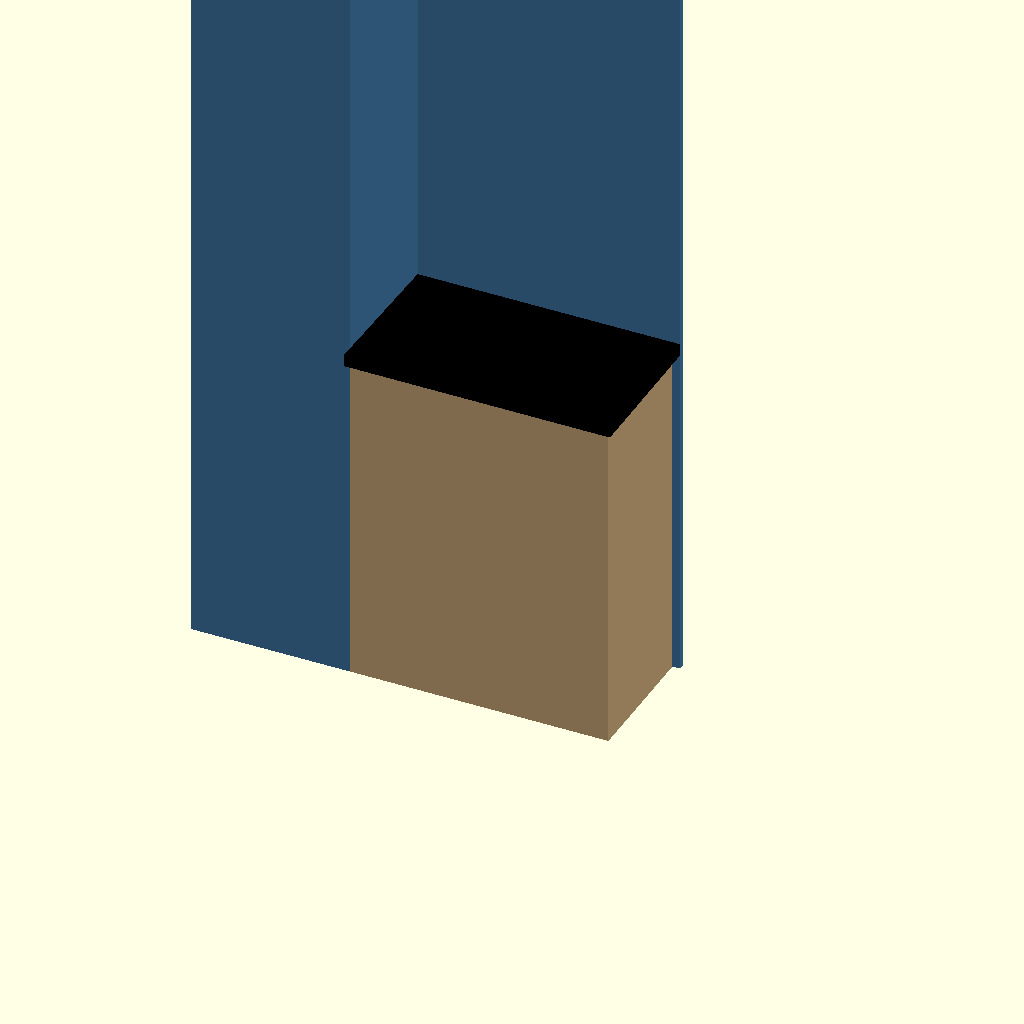
Cell 1 — every parameter at its default value.
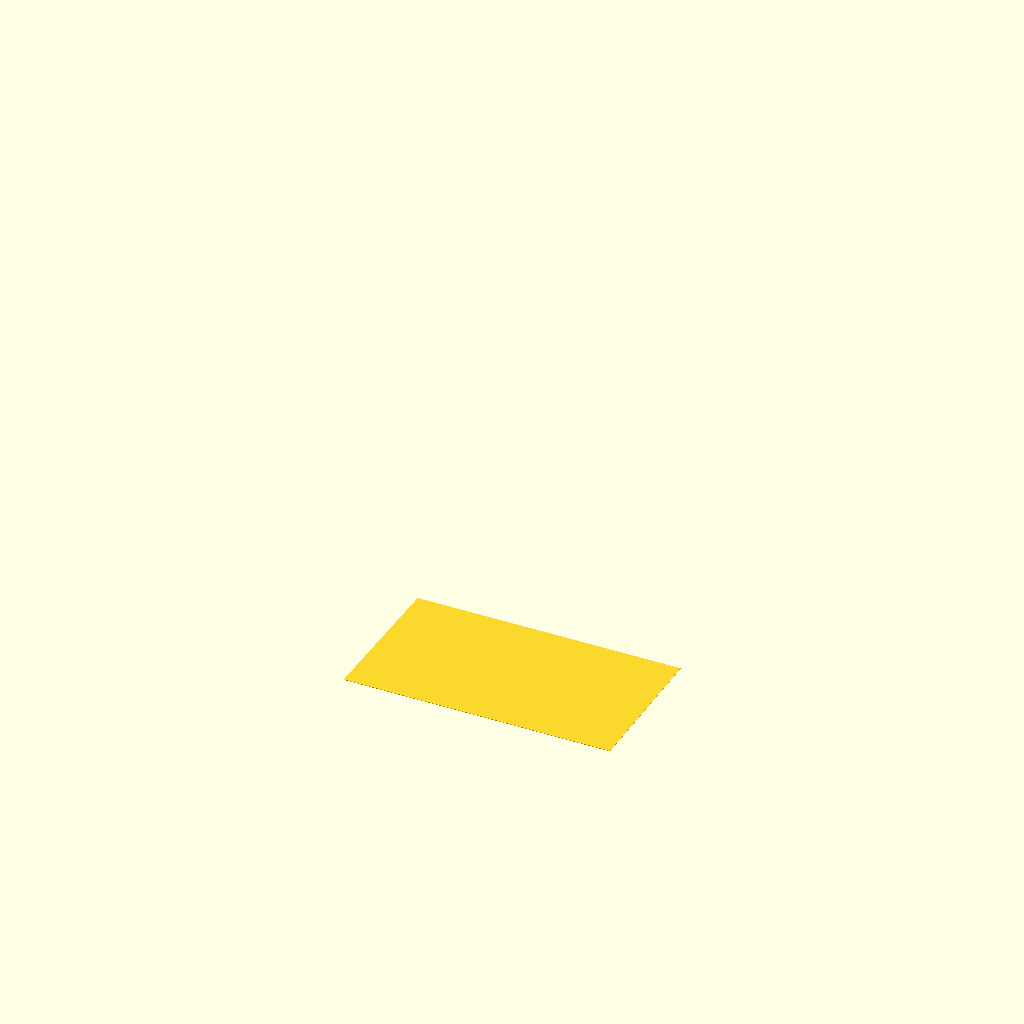
Cell 2: the same model with dxf_mode = true.
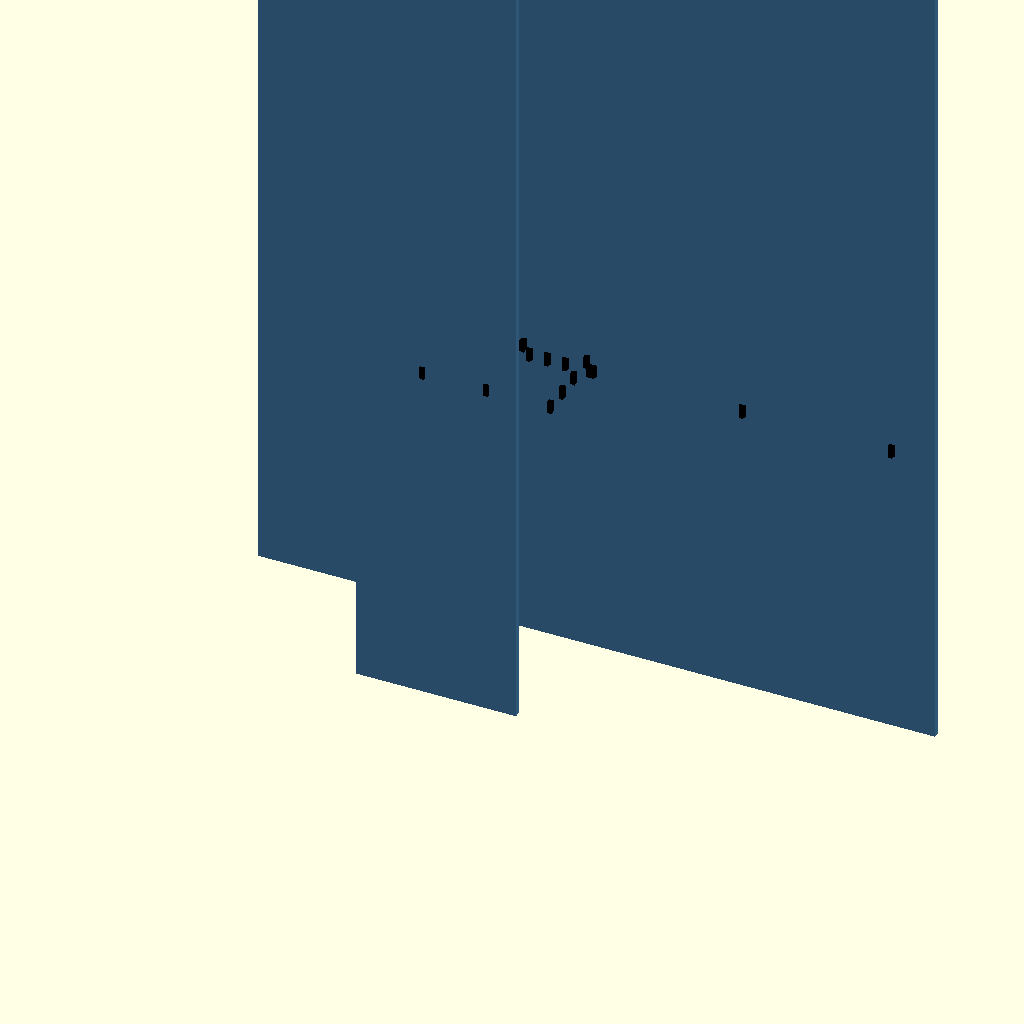
Cell 3: back_width = 1278 (everything else at default).
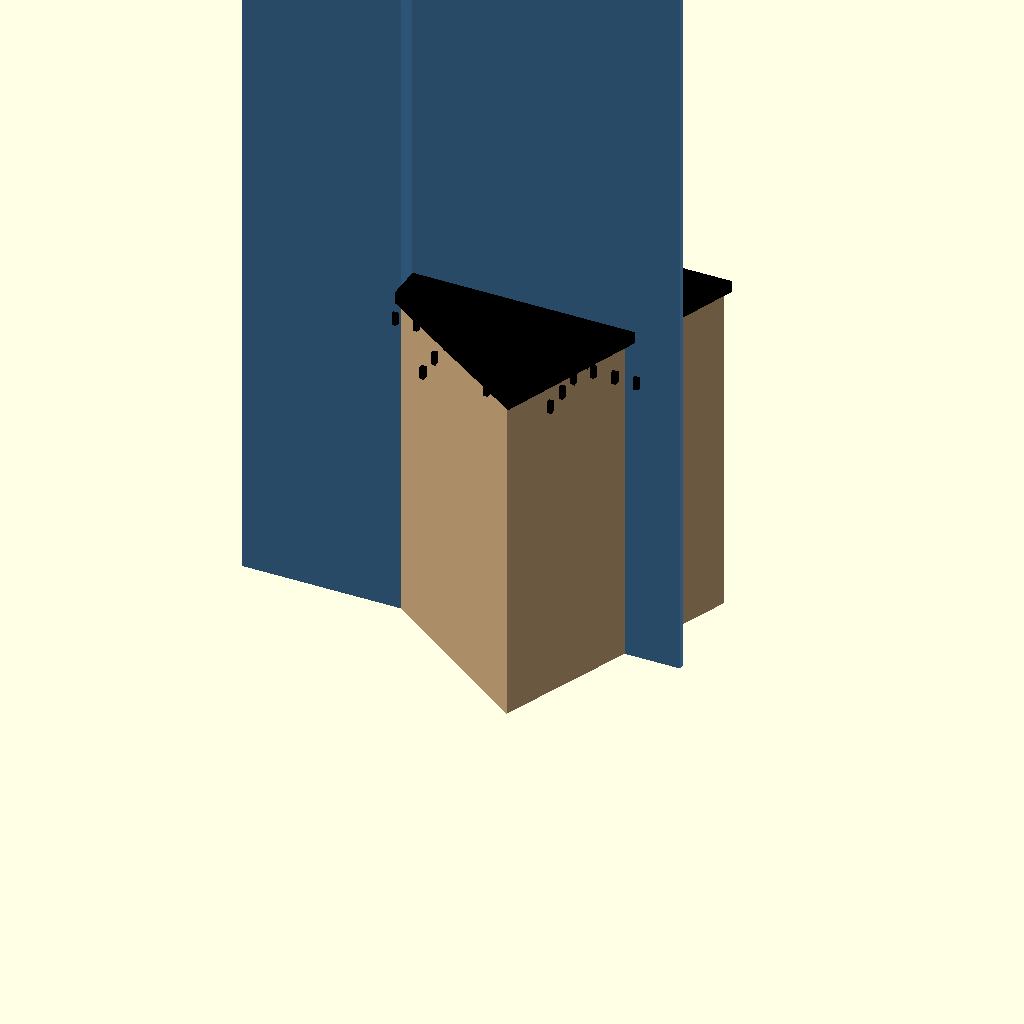
Cell 4: right_side = 660 (everything else at default).
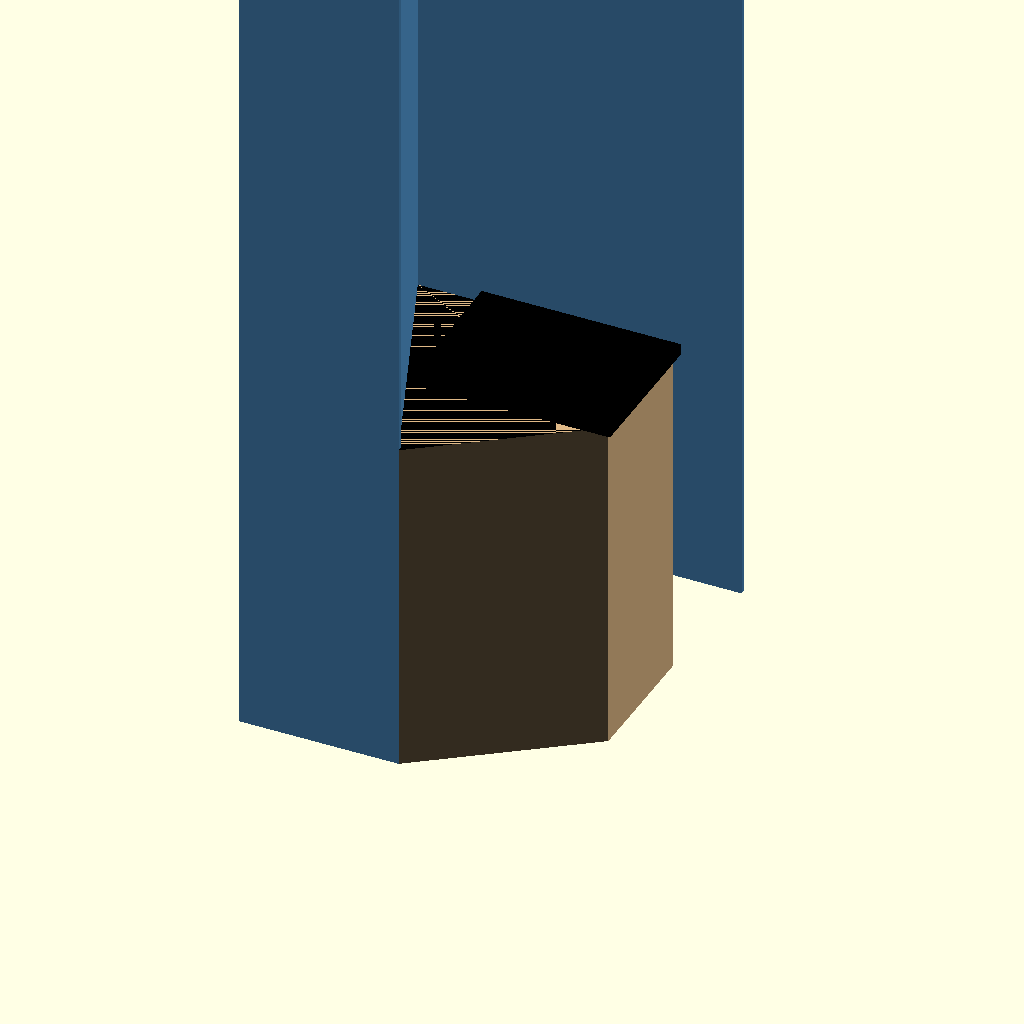
Cell 5: left_side = 658 (everything else at default).
All cells are drawn from one camera (rotation 55°, 0°, 25°, orthographic, colour scheme Cornfield), so only the parameter changes between them.
The OpenSCAD source (coffe-corner-top/coffe-corner-top.scad):
$fn = 50;

// ── Measured dimensions (mm) ──────────────────────────────────────────────────
back_width     = 639;   // back wall: BL → BR
right_side     = 330;   // right wall: BR → FR
left_side      = 329;   // left wall:  FL → BL
cabinet_height = 870;
ceiling_height = 2400;

// Cross-diagonal measurements — fully define the shape together with the sides
diag_bl_fr = 713;       // back-left  → front-right
diag_fl_br = 733;       // front-left → back-right

overhang_right = 20;
overhang_front = 35;

// ── Analytically derived corner positions ─────────────────────────────────────
// Solved from side lengths + diagonals via circle intersections.
// Right side leans ~7mm inward over 330mm (not perpendicular).

// x-positions of front corners
FR_x = (pow(diag_bl_fr,2) - pow(right_side,2) + pow(back_width,2)) / (2*back_width); // ≈ 632
FL_x = (pow(left_side,2)  + pow(back_width,2) - pow(diag_fl_br,2)) / (2*back_width); // ≈ -16

// Back wall y-level (= right side length projected to y-axis)
back_y = sqrt(pow(diag_bl_fr,2) - pow(FR_x,2));  // ≈ 330

// Front-left y position (slightly above 0 due to left-wall angle)
FL_y = back_y - sqrt(pow(left_side,2) - pow(FL_x,2));  // ≈ 1.3

// ── Print mode ────────────────────────────────────────────────────────────────
// Set print_mode = true to export a single flat piece (thin, no cabinet/walls).
// Set piece = 1–8 to select which piece to export.
//
// Piece layout (top view, back wall at top, left wall at left):
//
//   back wall
//   ┌──────────────────────────────────────────┐
//   │ back-left  │ back-ctr-L │ back-ctr-R │ back-right  │
//   │    (1)     │    (2)     │    (3)     │    (4)      │
//   ├────────────┼────────────┼────────────┼─────────────┤
//   │ front-left │ front-ctr-L│ front-ctr-R│ front-right │
//   │    (5)     │    (6)     │    (7)     │    (8)      │
//   └──────────────────────────────────────────┘
//   front (overhang)

print_mode = false;
piece      = 1;
dxf_mode   = false;  // true = export flat 2D outline for stone cutters (save as .dxf)

top_thickness = print_mode ? 1.88 : 30;  // 1.88 = 0.20 first layer + 6 × 0.28mm

// ── Coordinate system ─────────────────────────────────────────────────────────
// y=0 is the cabinet front edge; positive y goes toward the back wall.
// In OpenSCAD top view (press 2): back wall at top, front at bottom.

X_MIN = FL_x;                           // leftmost point (front-left ≈ -16)
X_MAX = back_width + overhang_right;    // rightmost point: back-right (659) > front-right (652)
Y_MIN = -overhang_front;                // front edge (with overhang)
Y_MAX = back_y;                         // back wall y level (~330)

// ── Cut positions ─────────────────────────────────────────────────────────────
// 3 vertical cuts → 4 columns (all ≤ 180mm wide, fits 220×220mm bed)
// 1 horizontal cut → 2 rows (≤ 180mm tall each)
CUT_X = [160, 320, 480];
CUT_Y = 160;

function col_x0(c) = (c == 1) ? X_MIN : CUT_X[c-2];
function col_x1(c) = (c == 4) ? X_MAX : CUT_X[c-1];
function row_y0(r) = (r == 2) ? Y_MIN : CUT_Y;
function row_y1(r) = (r == 2) ? CUT_Y : Y_MAX;

// ── Dovetail parameters ───────────────────────────────────────────────────────
dt_narrow = 10;   // width at base (mm)
dt_wide   = 16;   // width at tip  (mm)
dt_depth  = 12;   // protrusion depth (mm)
dt_tol    = 0.25; // extra clearance on female socket

// Male pointing in +x from (cx, cy)
module dt_male_x(cx, cy, h) {
  linear_extrude(h)
  polygon([
    [cx,            cy - dt_narrow/2],
    [cx + dt_depth, cy - dt_wide/2  ],
    [cx + dt_depth, cy + dt_wide/2  ],
    [cx,            cy + dt_narrow/2],
  ]);
}

// Female socket matching a +x male at (cx, cy)
module dt_female_x(cx, cy, h) {
  translate([0, 0, -0.05])
  linear_extrude(h + 0.1)
  polygon([
    [cx,            cy - dt_narrow/2 - dt_tol],
    [cx + dt_depth, cy - dt_wide/2   - dt_tol],
    [cx + dt_depth, cy + dt_wide/2   + dt_tol],
    [cx,            cy + dt_narrow/2 + dt_tol],
  ]);
}

// Male pointing in +y from (cx, cy)
module dt_male_y(cx, cy, h) {
  linear_extrude(h)
  polygon([
    [cx - dt_narrow/2, cy          ],
    [cx - dt_wide/2,   cy + dt_depth],
    [cx + dt_wide/2,   cy + dt_depth],
    [cx + dt_narrow/2, cy          ],
  ]);
}

// Female socket matching a +y male at (cx, cy)
module dt_female_y(cx, cy, h) {
  translate([0, 0, -0.05])
  linear_extrude(h + 0.1)
  polygon([
    [cx - dt_narrow/2 - dt_tol, cy          ],
    [cx - dt_wide/2   - dt_tol, cy + dt_depth],
    [cx + dt_wide/2   + dt_tol, cy + dt_depth],
    [cx + dt_narrow/2 + dt_tol, cy          ],
  ]);
}

// ── Top panel 2D footprint ────────────────────────────────────────────────────
module top_2d() {
  polygon([
    [0,                    back_y          ],  // back-left  (flush to walls)
    [back_width + overhang_right, back_y  ],  // back-right (right overhang)
    [FR_x + overhang_right, Y_MIN         ],  // front-right (right + front overhang)
    [FL_x,                 FL_y + Y_MIN   ],  // front-left  (front overhang only)
  ]);
}

module top_solid() {
  linear_extrude(height = top_thickness) top_2d();
}

// ── Single piece ──────────────────────────────────────────────────────────────
// Vertical joints: left column gets male (+x), right column gets female socket.
// Horizontal joint: front row (row 2) gets male (+y), back row (row 1) gets female.
module make_piece(col, row) {
  x0 = col_x0(col);  x1 = col_x1(col);
  y0 = row_y0(row);  y1 = row_y1(row);
  h  = top_thickness;

  // 3 dovetails evenly spaced along each joint edge
  dt_ys = [y0 + 35, (y0 + y1) / 2, y1 - 35];
  dt_xs = [x0 + 35, (x0 + x1) / 2, x1 - 35];

  difference() {
    union() {
      // Base: full top shape clipped to this piece's bounding box
      intersection() {
        top_solid();
        translate([x0, y0, -0.05])
          cube([x1 - x0, y1 - y0, h + 0.1]);
      }
      // Males added after intersection so they extend beyond the bbox
      if (col < 4) for (dy = dt_ys) dt_male_x(x1, dy, h);  // right edge
      if (row == 2) for (dx = dt_xs) dt_male_y(dx, CUT_Y, h);  // top edge
    }
    // Female sockets cut into this piece
    if (col > 1) for (dy = dt_ys) dt_female_x(x0, dy, h);  // left edge
    if (row == 1) for (dx = dt_xs) dt_female_y(dx, CUT_Y, h);  // bottom edge
  }
}

// ── Scene ─────────────────────────────────────────────────────────────────────
// dxf_mode: set true, then export with:
//   openscad -o coffe-corner-top.dxf coffe-corner-top.scad

if (dxf_mode) {

  // 2D outline only — export as DXF for stone cutters
  // Use: openscad -o coffe-corner-top.dxf coffe-corner-top.scad
  top_2d();

} else if (print_mode) {

  // Single flat piece ready to slice and print
  col = ((piece - 1) % 4) + 1;
  row = floor((piece - 1) / 4) + 1;
  make_piece(col, row);

} else {

  // Cabinet body
  color("burlywood")
  linear_extrude(height = cabinet_height)
    polygon([
      [0,          back_y],
      [back_width, back_y],
      [FR_x,       0     ],
      [FL_x,       FL_y  ],
    ]);

  // Top panel (all 8 pieces assembled)
  color("black")
  translate([0, 0, cabinet_height])
    for (c = [1:4]) for (r = [1:2])
      make_piece(c, r);

  // Wall visualization (ghost — not exported)
  wall_h  = ceiling_height;
  wall_t  = 15;
  wall_hl = 400;

  % color("steelblue") {
    // Back wall
    translate([-wall_hl, left_side, 0])
      cube([X_MAX + wall_hl, wall_t, wall_h]);
    // Left angled section
    linear_extrude(height = wall_h)
      polygon([
        [0,             back_y],
        [FL_x,          FL_y  ],
        [FL_x - wall_t, FL_y  ],
        [-wall_t,       back_y],
      ]);
    // Left horizontal section
    translate([FL_x - wall_hl, FL_y, 0])
      cube([wall_hl, wall_t, wall_h]);
  }

}
Customizer parameters (derived from the source; name, type, default, range or options):
back_width: number, default 639
right_side: number, default 330
left_side: number, default 329
cabinet_height: number, default 870
ceiling_height: number, default 2400
diag_bl_fr: number, default 713
diag_fl_br: number, default 733
overhang_right: number, default 20
overhang_front: number, default 35
print_mode: bool, default false
piece: number, default 1
dxf_mode: bool, default false
CUT_X: vector, default [160, 320, 480]
CUT_Y: number, default 160
